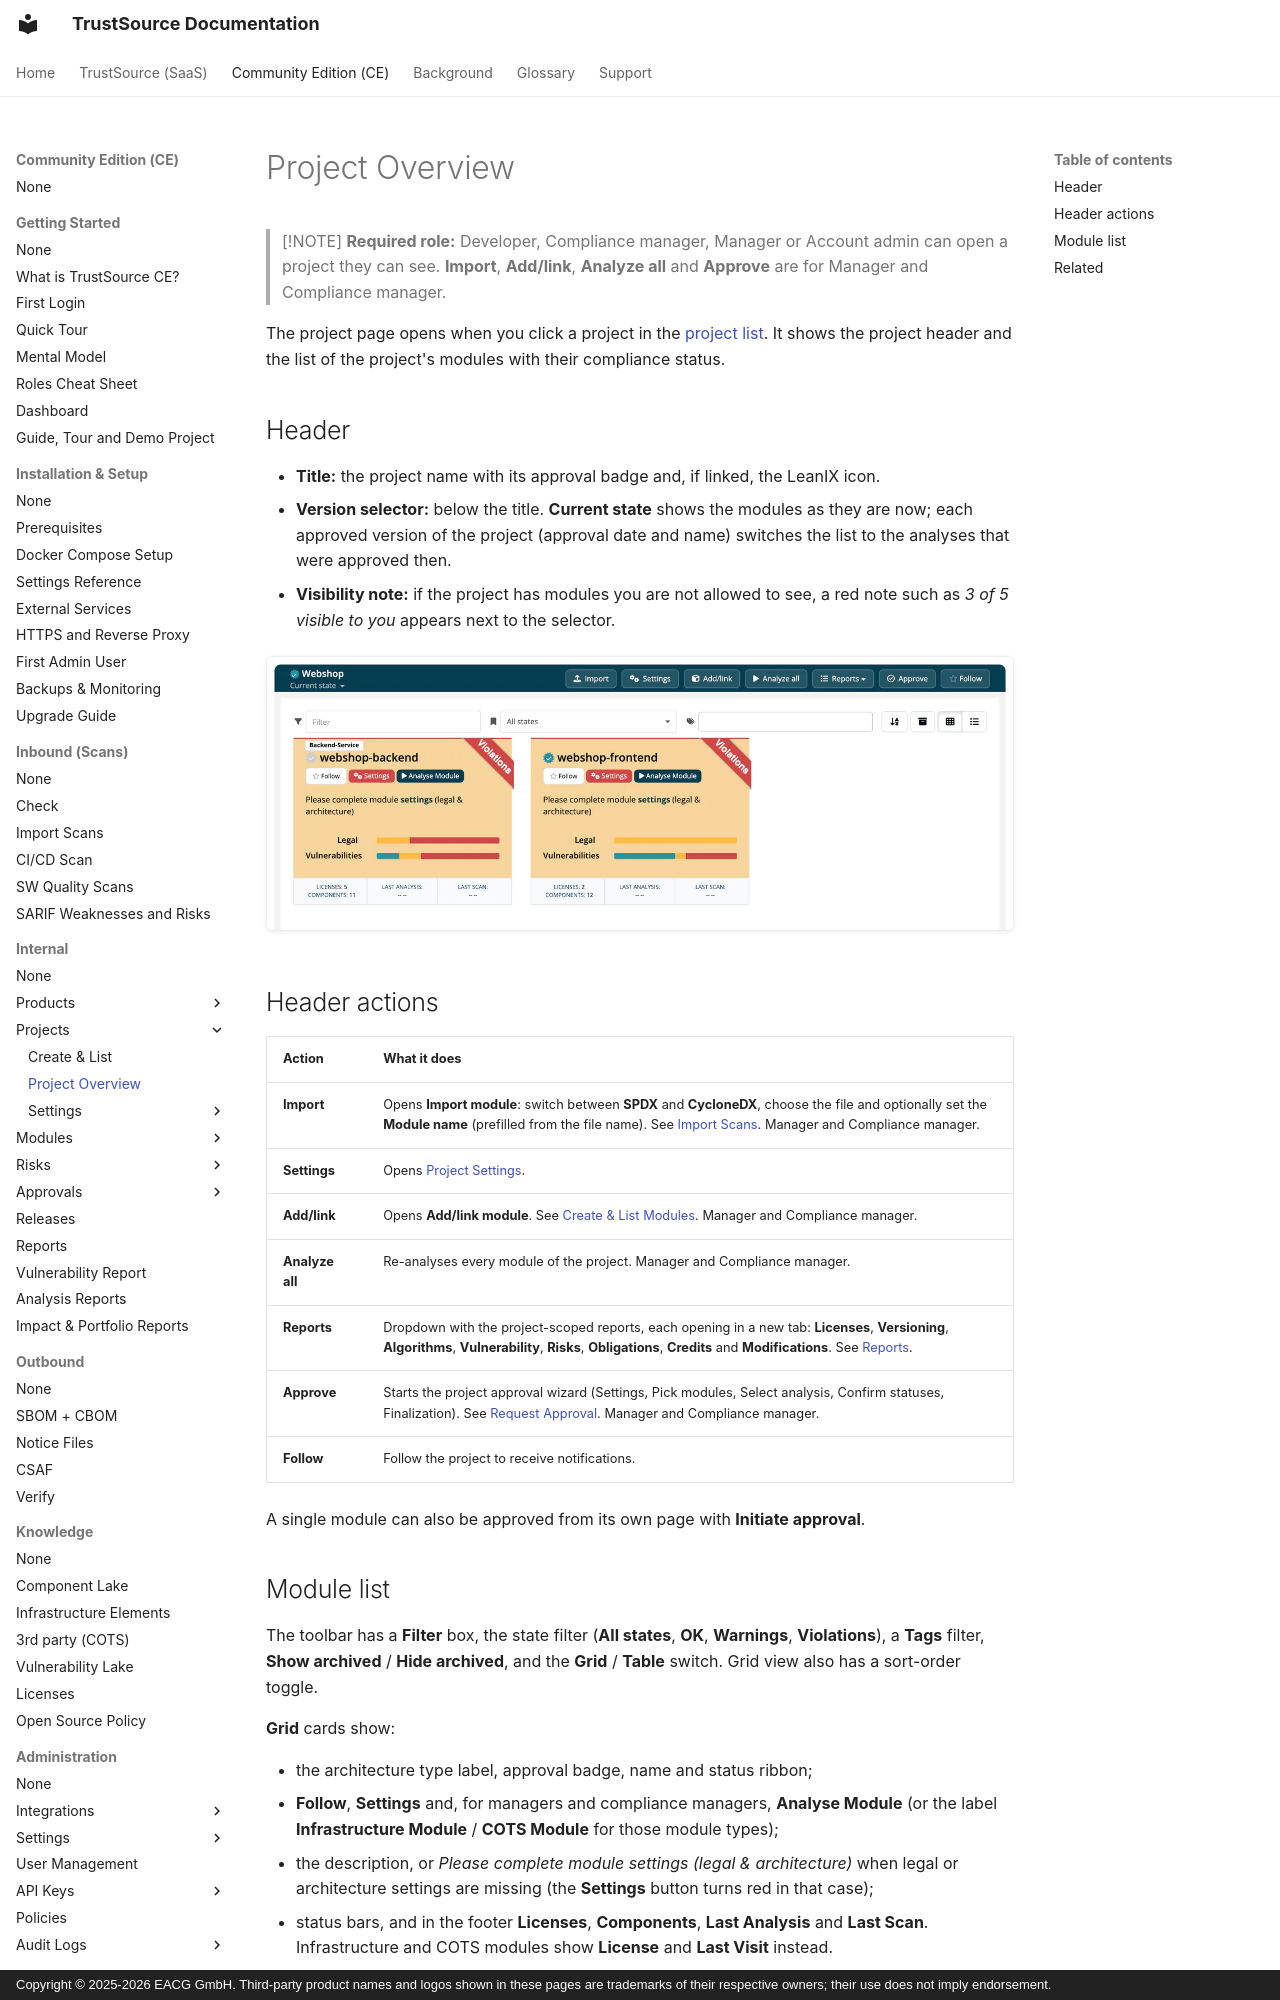

repository: TrustSource/ts-docs · page: ce/03-internal/01-projects/02-project-overview/index.html · generator: mkdocs · copyright: Copyright © 2025-2026 EACG GmbH. Third-party product names and logos shown in these pages are trademarks of their respective owners; their use does not imply endorsement.

# Project Overview

> [!NOTE]
> **Required role:** Developer, Compliance manager, Manager or Account admin can open a project they can see. **Import**, **Add/link**, **Analyze all** and **Approve** are for Manager and Compliance manager.

The project page opens when you click a project in the [project list](01-create-and-list.md). It shows the project header and the list of the project's modules with their compliance status.

## Header

- **Title:** the project name with its approval badge and, if linked, the LeanIX icon.
- **Version selector:** below the title. **Current state** shows the modules as they are now; each approved version of the project (approval date and name) switches the list to the analyses that were approved then.
- **Visibility note:** if the project has modules you are not allowed to see, a red note such as *3 of 5 visible to you* appears next to the selector.

![The Webshop project page with the Import, Settings, Add/link, Analyze all, Reports, Approve and Follow buttons in the header and the modules webshop-backend and webshop-frontend as cards in grid view.](../../../assets/images/ce/03-internal/01-projects/02-project-overview-1.webp)
